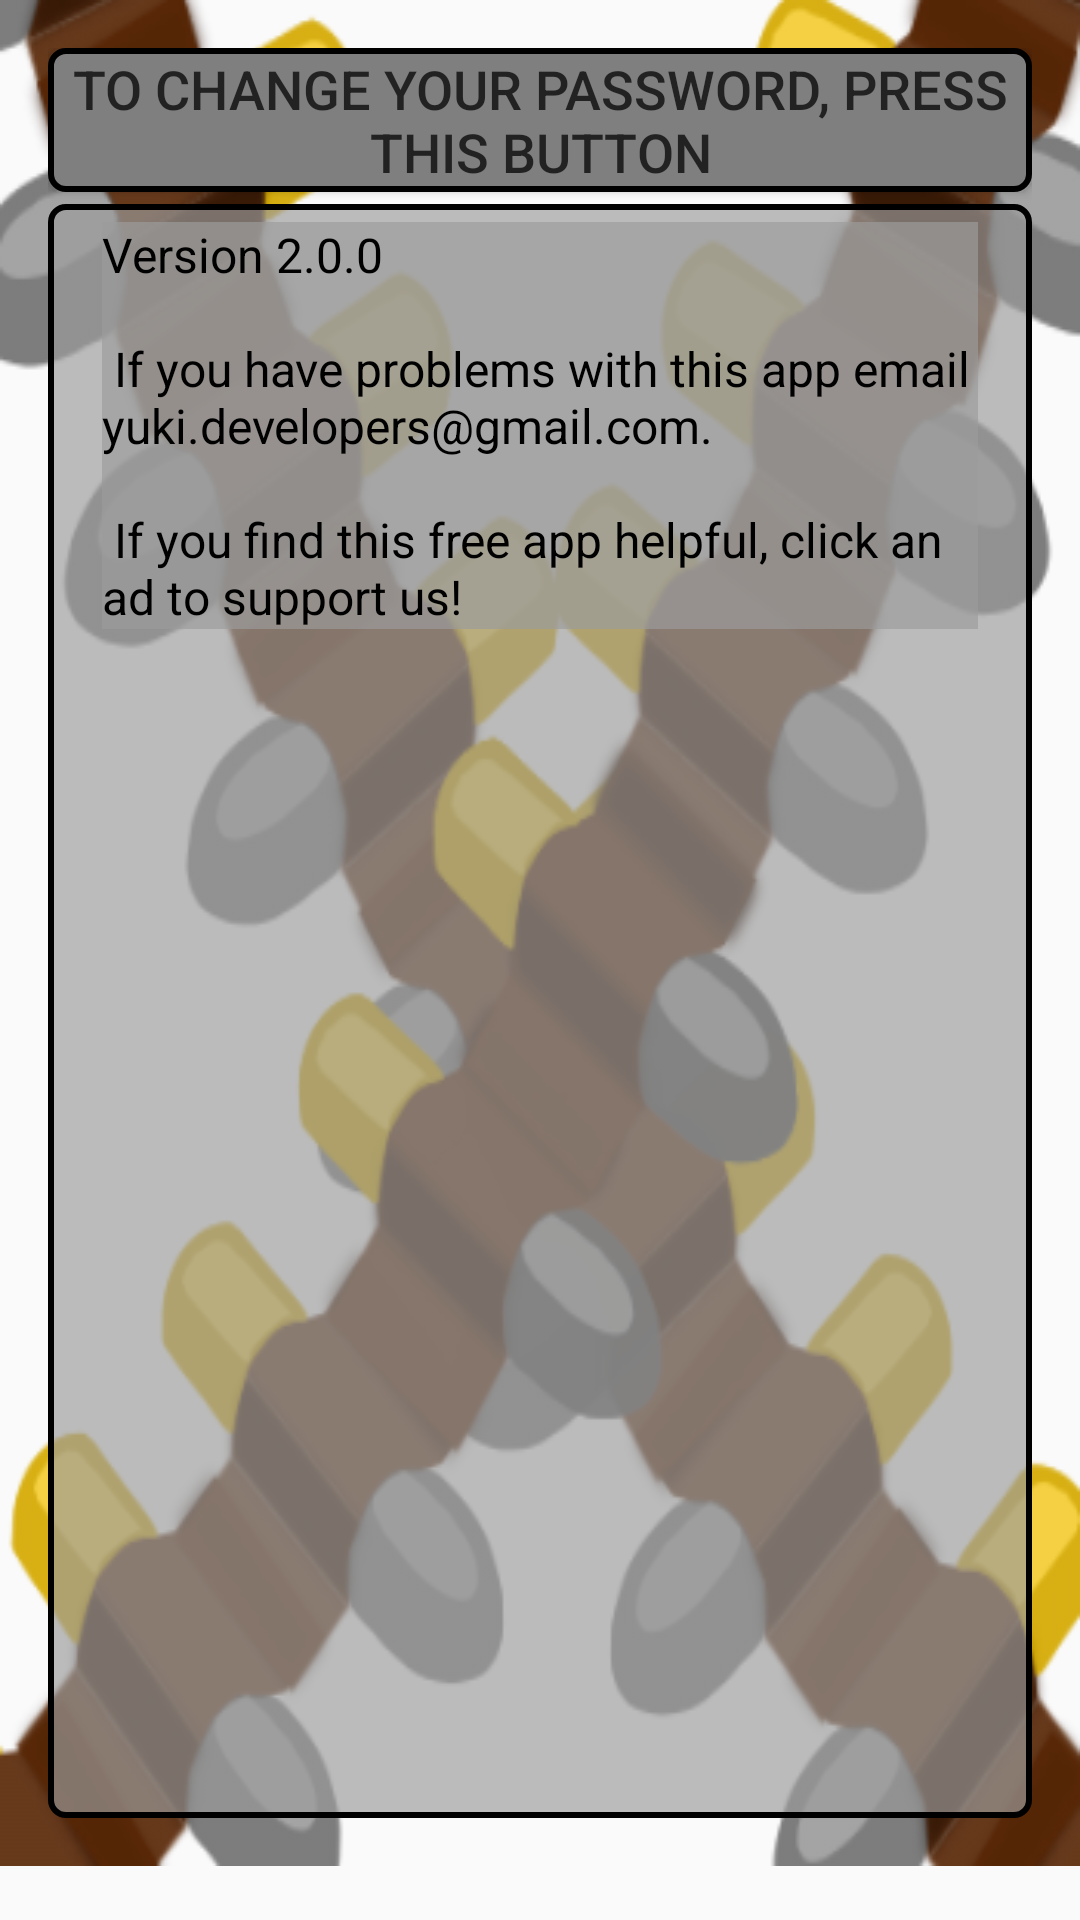

The Android layout XML behind this screen, and the referenced resources:
<!-- AndroidManifest.xml: application theme AppTheme -->
<!-- res/layout/activity_edit_account.xml -->
<ScrollView xmlns:android="http://schemas.android.com/apk/res/android"
            xmlns:tools="http://schemas.android.com/tools"
            android:layout_width="match_parent"
            android:layout_height="match_parent">

    <LinearLayout xmlns:android="http://schemas.android.com/apk/res/android"
                  xmlns:tools="http://schemas.android.com/tools"
                  android:orientation="vertical"
                  android:layout_width="match_parent"
                  android:layout_height="match_parent"
                  android:paddingLeft="@dimen/activity_horizontal_margin"
                  android:paddingRight="@dimen/activity_horizontal_margin"
                  android:paddingTop="@dimen/activity_vertical_margin"
                  android:paddingBottom="@dimen/activity_vertical_margin"
                  android:background="@drawable/bandolier"
                tools:context="com.yukidev.bandolier.ui.EditAccountActivity">

            <Button
                android:layout_width="match_parent"
                android:layout_height="wrap_content"
                android:text="TO CHANGE YOUR PASSWORD, PRESS THIS BUTTON"
                android:textSize="18sp"
                style="@style/ButtonStyle"
                android:id="@+id/changePasswordButton"
                android:layout_gravity="center_horizontal"/>

        <LinearLayout
            android:id="@+id/linearLayout7"
            style="@style/TextLinearLayout"
            android:layout_weight="8"
            android:layout_marginTop="4dp">

            <TextView
                android:id="@+id/helpField"
                android:text="@string/help_text"
                android:textSize="16sp"
                style="@style/EditText"/>

        </LinearLayout>

    </LinearLayout>

</ScrollView>
<!-- resources referenced by this layout -->
<resources>
  <dimen name="activity_horizontal_margin">16dp</dimen>
  <dimen name="activity_vertical_margin">16dp</dimen>
  <!-- drawable bandolier: png bitmap (drawable, 140682 bytes) -->
  <string name="current_email">Current Email</string>
  <string name="help_text">Version 2.0.0 \n\n If you have problems with this app email yuki.developers@gmail.com. \n \n
          If you find this free app helpful, click an ad to support us!</string>
  <string name="new_password">New password</string>
  <string name="password_again_hint">Passwd again</string>
  <style name="ButtonStyle">
          <item name="android:layout_width">match_parent</item>
          <item name="android:layout_height">wrap_content</item>
          <item name="android:layout_below">@+id/linearLayout</item>
          <item name="android:textSize">30sp</item>
          <item name="android:textColor">#bb000000</item>
          <item name="android:background">@drawable/rounded_button</item>
      </style>
  <style name="EditText">
          <item name="android:layout_width">match_parent</item>
          <item name="android:layout_height">wrap_content</item>
          <item name="android:background">#AA9D9D9D</item>
          <item name="android:textSize">24sp</item>
          <item name="android:textColor">#ff000000</item>
          <item name="android:layout_marginLeft">@dimen/activity_vertical_margin</item>
          <item name="android:layout_marginRight">@dimen/activity_vertical_margin</item>
          <item name="android:layout_marginTop">4dp</item>
          <item name="android:textColorHint">#80000000</item>
          <item name="android:layout_marginBottom">4dp</item>
      </style>
  <style name="TextLinearLayout">
          <item name="android:layout_width">match_parent</item>
          <item name="android:layout_height">wrap_content</item>
          <item name="android:background">@drawable/linear_style</item>
          <item name="android:layout_below">@id/devTitle</item>
          <item name="android:orientation">vertical</item>
      </style>
  <style name="AppTheme" parent="Theme.AppCompat.Light.DarkActionBar">
          
      </style>
  <!-- drawable rounded_button (drawable) -->
  <?xml version="1.0" encoding="utf-8"?>
  <selector xmlns:android="http://schemas.android.com/apk/res/android">
      <item>
          <shape android:shape="rectangle">
              <solid android:color="@color/button" />
              <stroke android:width="2dp" android:color="#000000" />
              <corners android:radius="5dp" />
          </shape>
      </item>
  
      <item android:state_pressed="true">
          <shape android:shape="rectangle">
              <solid android:color="@color/pressed_button" />
              <stroke android:width="2dp" android:color="#000000" />
              <corners android:radius="5dp" />
          </shape>
      </item>
  
  </selector>
  <!-- drawable linear_style (drawable) -->
  <?xml version="1.0" encoding="utf-8"?>
  <shape xmlns:android="http://schemas.android.com/apk/res/android">
  
      <solid android:color="#AA9D9D9D"/>
      <stroke android:width="2dp" android:color="#FF000000" />
      <corners android:radius="5dp" />
      <padding android:bottom="2dp" android:left="2dp" android:right="2dp" android:top="2dp" />
  </shape>
  <color name="button">#FF7F7F7F</color>
  <color name="pressed_button">#FF555555</color>
</resources>
